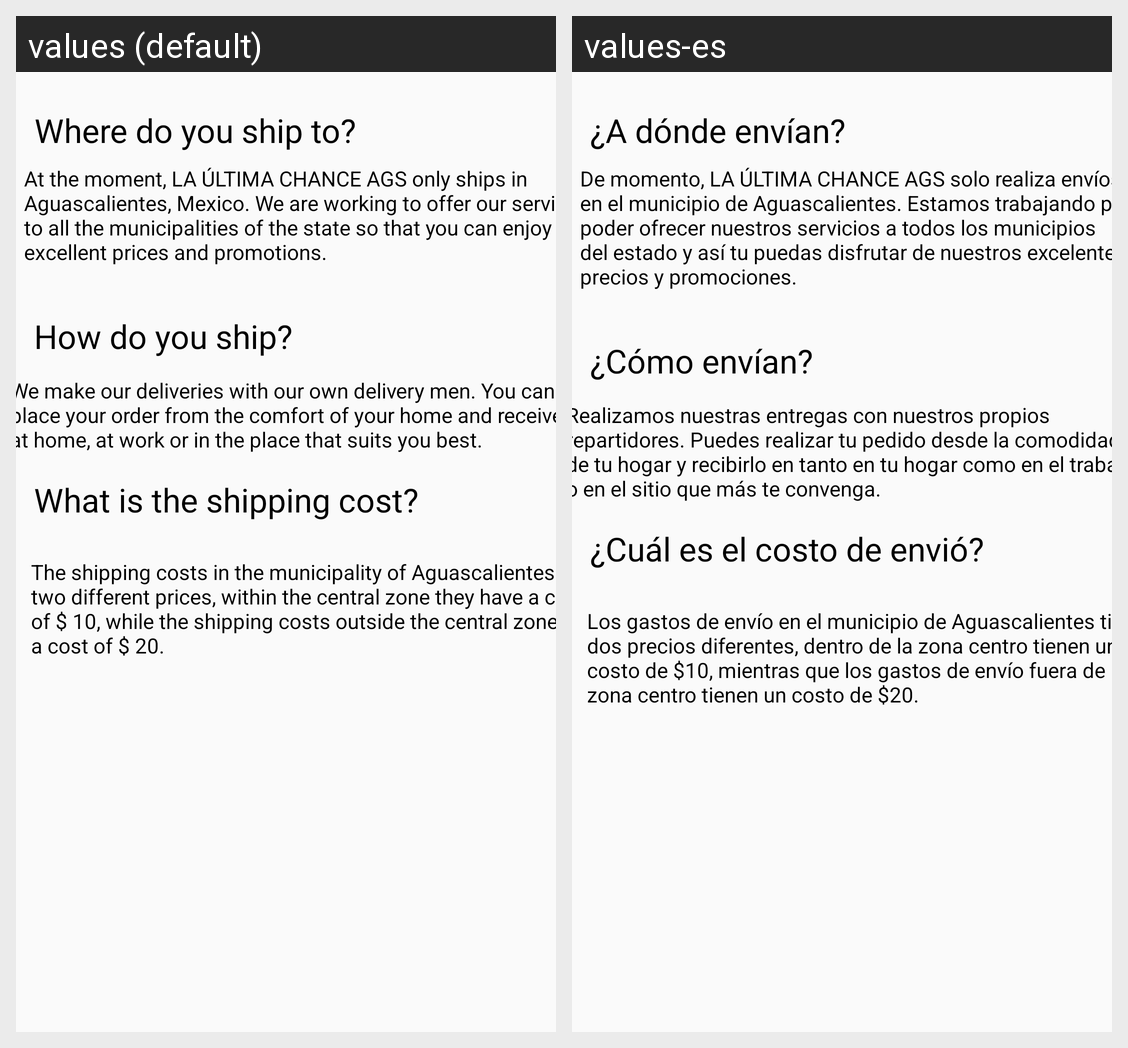

The Android screen above is rendered under two locales of the same app. Produce the string resources it draws, with the default and per-locale values.
Android screen res/layout/activity_preguntas.xml rendered under 2 locales, left to right: values (default), values-es. Device: Nexus 5 (rendered at 1080×1920; each locale shown at half size, 540×960, under a caption strip naming it); theme Theme.LaUltimaChance.
Strings drawn on this screen, with the default value and each locale's value (text and hints the layout hard-codes, and strings that could not be matched under every locale, appear in the picture but are not listed):

Envia_a_donde
  values: At the moment, LA ÚLTIMA CHANCE AGS only ships in Aguascalientes, Mexico. We are working to offer our services to all the municipalities of the state so that you can enjoy our excellent prices and promotions.
  values-es: De momento, LA ÚLTIMA CHANCE AGS solo realiza envíos en el municipio de Aguascalientes. Estamos trabajando para poder ofrecer nuestros servicios a todos los municipios del estado y así tu puedas disfrutar de nuestros excelentes precios y promociones.

Como_envia
  values: How do you ship?
  values-es: ¿Cómo envían?

Como_envia_cnt
  values: We make our deliveries with our own delivery men. You can place your order from the comfort of your home and receive it at home, at work or in the place that suits you best.
  values-es: Realizamos nuestras entregas con nuestros propios repartidores. Puedes realizar tu pedido desde la comodidad de tu hogar y recibirlo en tanto en tu hogar como en el trabajo o en el sitio que más te convenga.

A_donde_envian
  values: Where do you ship to?
  values-es: ¿A dónde envían?

Costo_envio
  values: What is the shipping cost?
  values-es: ¿Cuál es el costo de envió?

Costo_envio_cnt
  values: The shipping costs in the municipality of Aguascalientes have two different prices, within the central zone they have a cost of $ 10, while the shipping costs outside the central zone have a cost of $ 20.
  values-es: Los gastos de envío en el municipio de Aguascalientes tienen dos precios diferentes, dentro de la zona centro tienen un costo de $10, mientras que los gastos de envío fuera de la zona centro tienen un costo de $20.
